Run: headless pygame with SDL's dummy video driver; simulated clock (each Clock.tick advances the game by its frame time, no real sleeping); random seed 0; keys injected as events and as key.get_pressed() state; no mouse input.
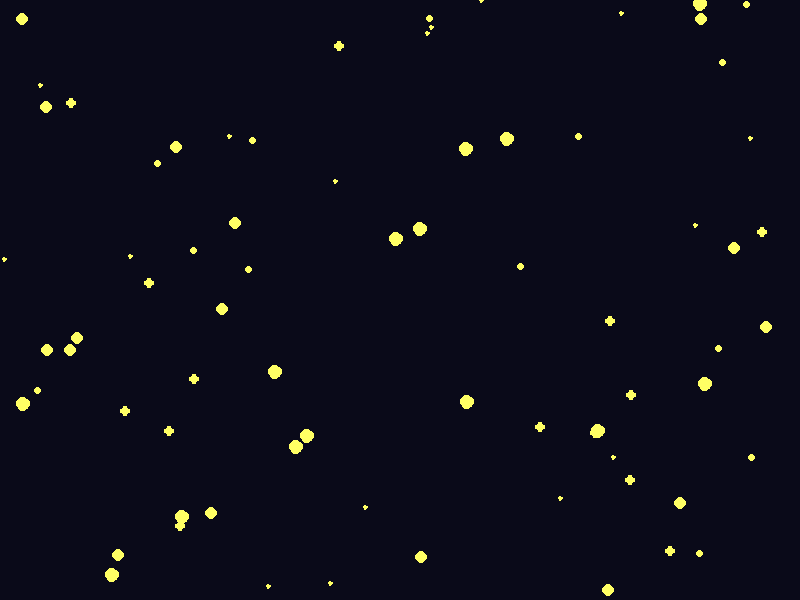
Frame 1 of 4 · flips 1–60 · no input
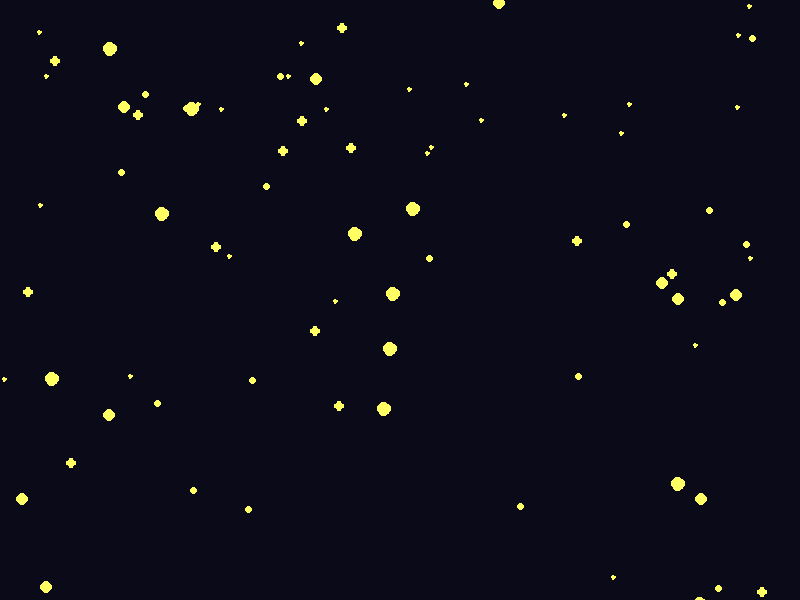
Frame 2 of 4 · flips 61–180 · tapped SPACE, RETURN · held RIGHT (→), D
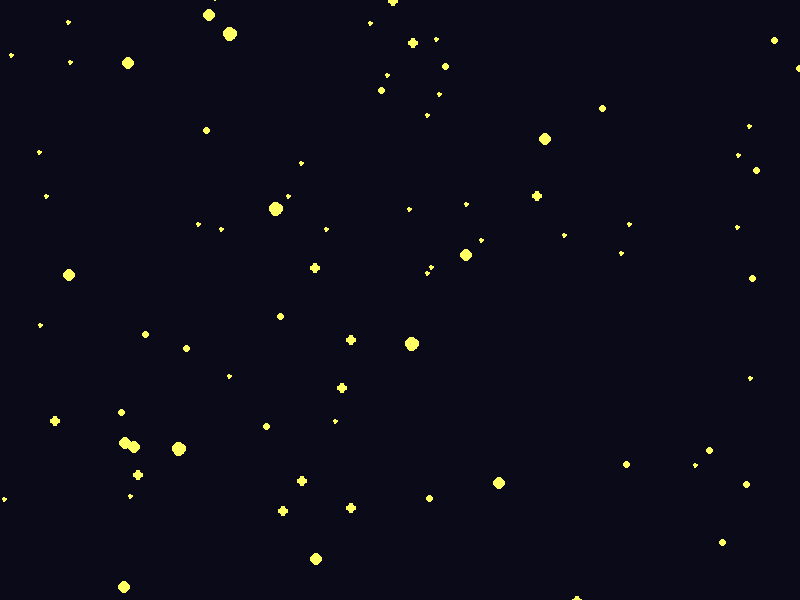
Frame 3 of 4 · flips 181–300 · held DOWN (↓), S
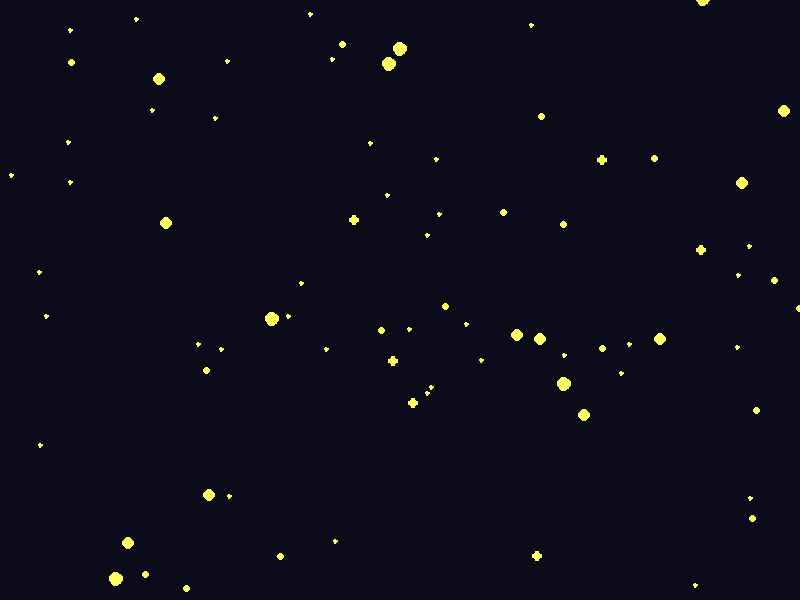
Frame 4 of 4 · flips 301–420 · held LEFT (←), A, UP (↑), W

The pygame program that drew these frames:

import pygame
import random

pygame.init()

LARGURA = 800
ALTURA = 600
tela = pygame.display.set_mode((LARGURA, ALTURA))
pygame.display.set_caption("CosmoMind - Estrelas Espaciais")
relogio = pygame.time.Clock()

# Cria uma superfície temporária de 15x15 pixels com fundo transparente
IMAGEM_BASE = pygame.Surface((15, 15), pygame.SRCALPHA)
# Desenha um círculo amarelo simulando a estrela para o teste
pygame.draw.circle(IMAGEM_BASE, (255, 255, 100), (7, 7), 6)

# Dicionário com tamanhos pré-calculados para cada velocidade
IMAGENS_POR_VELOCIDADE = {}
for v in range(1, 6):
    tamanho = v * 3 + 3
    IMAGENS_POR_VELOCIDADE[v] = pygame.transform.scale(IMAGEM_BASE, (tamanho, tamanho))


class Estrela:
    def __init__(estrela, velocidade):
        estrela.x = random.randint(0, LARGURA)
        estrela.y = random.randint(0, ALTURA)
        estrela.velocidade = velocidade

    def mover(estrela):
        estrela.y += estrela.velocidade
        if estrela.y > ALTURA:
            estrela.y = -20
            estrela.x = random.randint(0, LARGURA)
            estrela.velocidade = random.randint(1, 5)

    def desenhar(estrela, tela):
        imagem_certa = IMAGENS_POR_VELOCIDADE[estrela.velocidade]
        tela.blit(imagem_certa, (estrela.x, estrela.y))


# Lista com 80 estrelas
estrelas = [Estrela(velocidade=random.randint(1, 5)) for _ in range(80)]

rodando = True
while rodando:
    for evento in pygame.event.get():
        if evento.type == pygame.QUIT:
            rodando = False

    for e in estrelas:
        e.mover()

    tela.fill((10, 10, 25))

    for e in estrelas:
        e.desenhar(tela)

    pygame.display.flip()
    relogio.tick(60)

pygame.quit()
